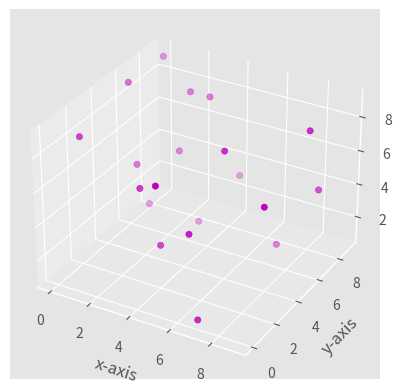

Write the Python code that produced this figure.
from mpl_toolkits.mplot3d import axes3d
import matplotlib.pyplot as plt
from matplotlib import style
import numpy as np
 
# setting a custom style to use
style.use('ggplot')
 
# create a new figure for plotting
fig = plt.figure()
 
# create a new subplot on our figure
# and set projection as 3d
ax1 = fig.add_subplot(111, projection='3d')
 
# defining x, y, z co-ordinates
x = np.random.randint(0, 10, size = 20)
y = np.random.randint(0, 10, size = 20)
z = np.random.randint(0, 10, size = 20)
 
# plotting the points on subplot
ax1.scatter(x, y, z, c = 'm', marker = 'o') 

# setting labels for the axes
ax1.set_xlabel('x-axis')
ax1.set_ylabel('y-axis')
ax1.set_zlabel('z-axis')
 
# function to show the plot
plt.show()
